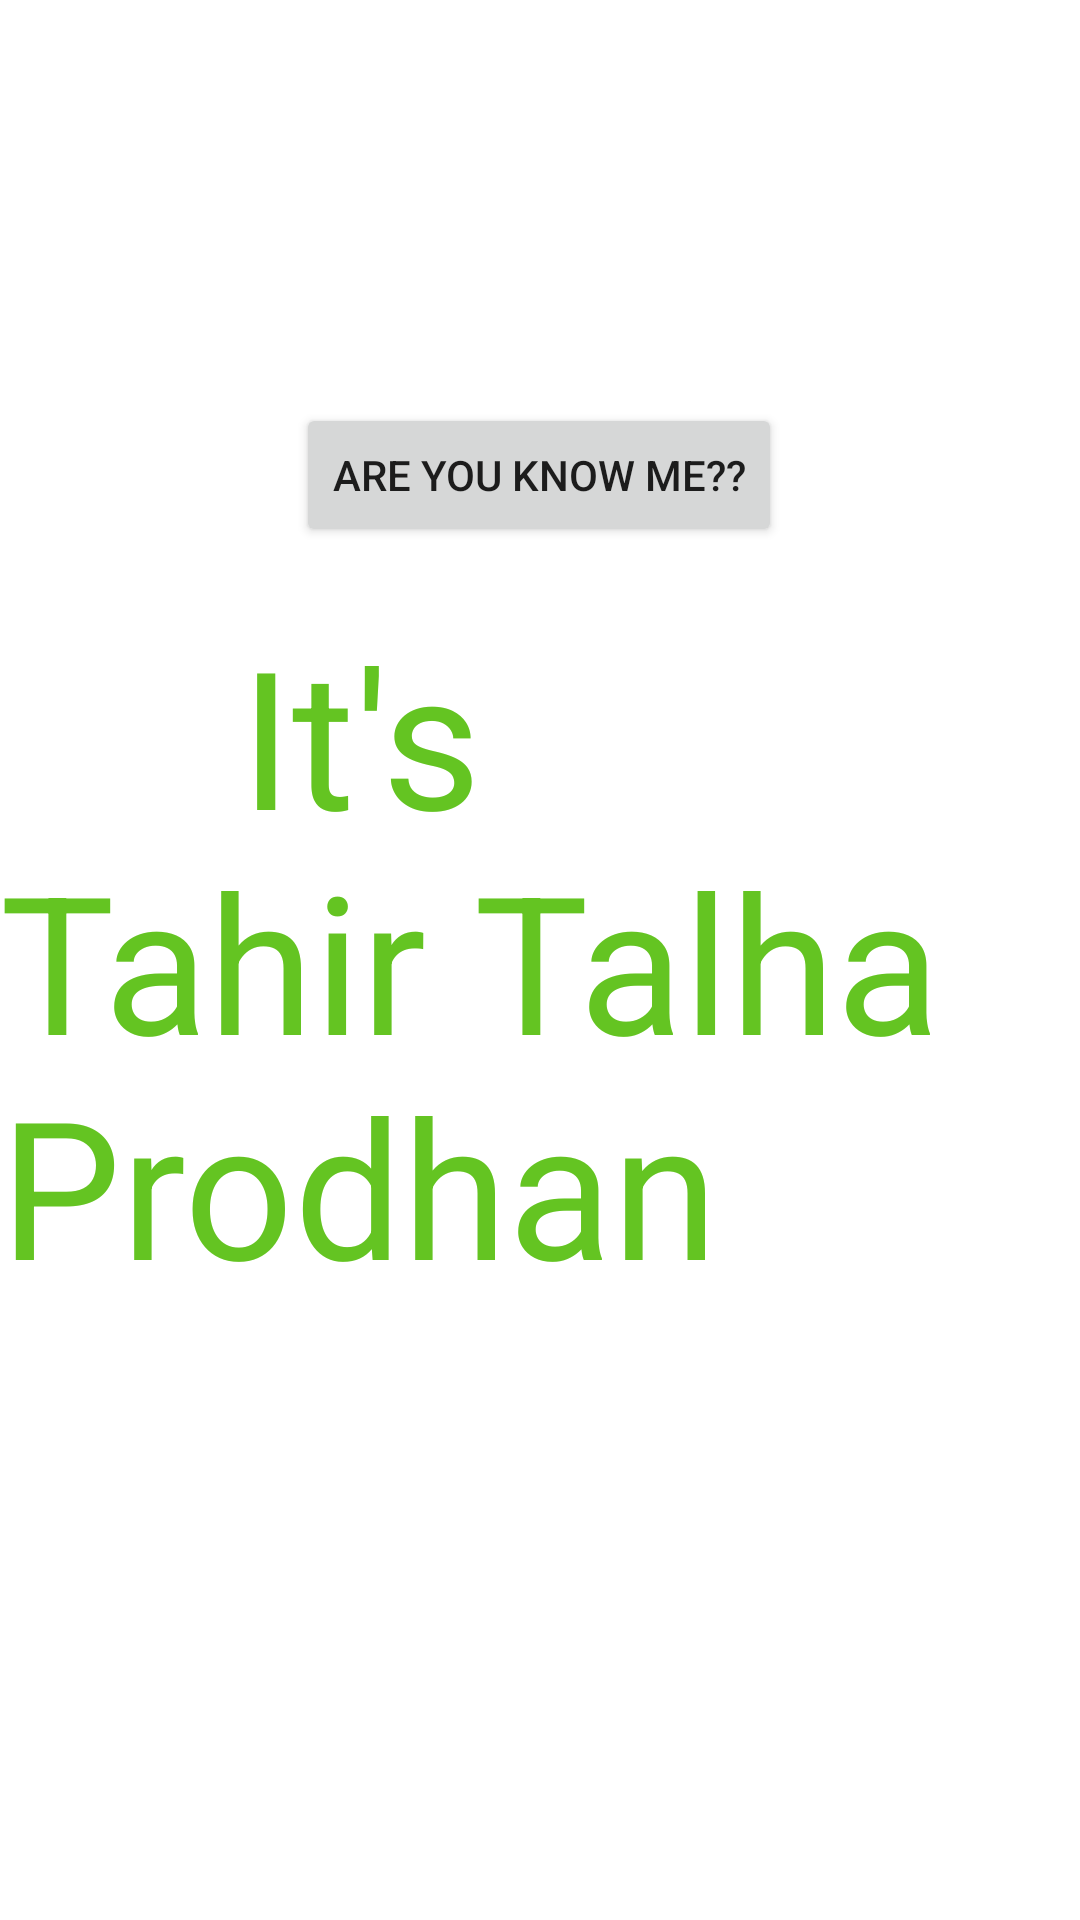

This screen was rendered from an Android layout file. Write that file and the resources it references.
<!-- AndroidManifest.xml: application theme Theme.CUETMecicalCentre -->
<!-- res/layout/activity_test.xml -->
<?xml version="1.0" encoding="utf-8"?>
<androidx.constraintlayout.widget.ConstraintLayout xmlns:android="http://schemas.android.com/apk/res/android"
    xmlns:app="http://schemas.android.com/apk/res-auto"
    xmlns:tools="http://schemas.android.com/tools"
    android:layout_width="match_parent"
    android:layout_height="match_parent"
    tools:context=".MainActivity"
    android:background="@drawable/cuetdroneview"
    >


    <TextView
        android:id="@+id/textView"
        android:layout_width="wrap_content"
        android:layout_height="wrap_content"
        android:text="     It's Tahir Talha Prodhan"
        android:textColor="@color/lightgreen"
        android:textSize="@android:dimen/notification_large_icon_width"
        android:textColorHighlight="@android:color/holo_orange_dark"

        app:layout_constraintBottom_toBottomOf="parent"
        app:layout_constraintEnd_toEndOf="parent"
        app:layout_constraintHorizontal_bias="0.498"
        app:layout_constraintStart_toStartOf="parent"
        app:layout_constraintTop_toTopOf="parent" />
    <Button
        android:id="@+id/button1"
        android:layout_width="wrap_content"
        android:layout_height="wrap_content"
        android:text="Are you know me??"
        app:layout_constraintBottom_toTopOf="@+id/textView"
        app:layout_constraintEnd_toEndOf="parent"
        app:layout_constraintHorizontal_bias="0.498"
        app:layout_constraintStart_toStartOf="parent"
        app:layout_constraintTop_toTopOf="parent"
        app:layout_constraintVertical_bias="0.87" />


</androidx.constraintlayout.widget.ConstraintLayout>
<!-- resources referenced by this layout -->
<resources>
  <color name="lightgreen">#64c422</color>
  <style name="Theme.CUETMecicalCentre" parent="Theme.MaterialComponents.DayNight.DarkActionBar">
          
          <item name="colorPrimary">@color/purple_500</item>
          <item name="colorPrimaryVariant">@color/purple_700</item>
          <item name="colorOnPrimary">@color/white</item>
          
          <item name="colorSecondary">@color/teal_200</item>
          <item name="colorSecondaryVariant">@color/teal_700</item>
          <item name="colorOnSecondary">@color/black</item>
          
          <item name="android:statusBarColor" tools:targetApi="l">?attr/colorPrimaryVariant</item>
          
      </style>
  <color name="purple_500">#FF6200EE</color>
  <color name="purple_700">#FF3700B3</color>
  <color name="white">#FFFFFFFF</color>
  <color name="teal_200">#FF03DAC5</color>
  <color name="teal_700">#FF018786</color>
  <color name="black">#FF000000</color>
</resources>
